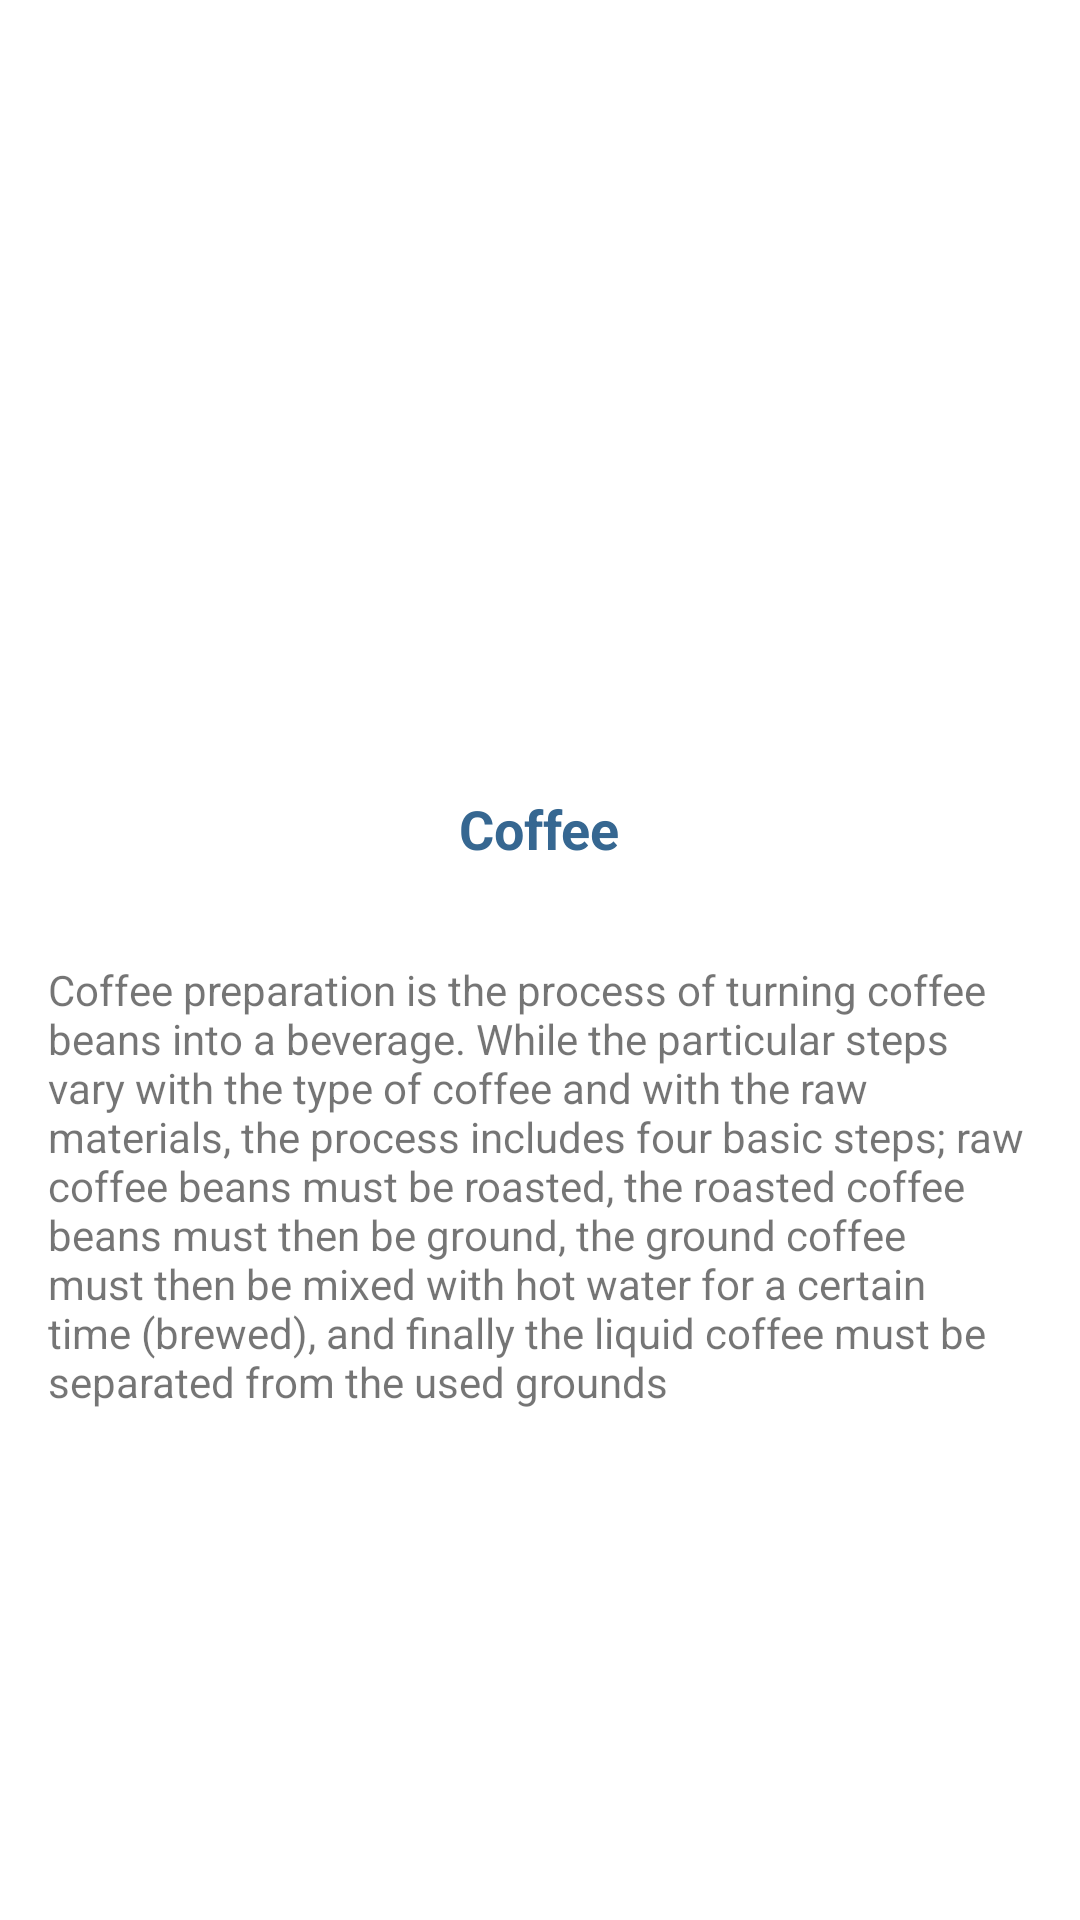

Reconstruct the res/layout file that produces this screen, plus the resources it refers to.
<!-- AndroidManifest.xml: application theme Theme.FoodItems -->
<!-- res/layout/activity_foods.xml -->
<?xml version="1.0" encoding="utf-8"?>
<LinearLayout xmlns:android="http://schemas.android.com/apk/res/android"
    xmlns:app="http://schemas.android.com/apk/res-auto"
    xmlns:tools="http://schemas.android.com/tools"
    android:layout_width="match_parent"
    android:layout_height="match_parent"
    android:orientation="vertical"
    tools:context=".FoodsActivity">

    <ImageView
        android:id="@+id/iv_picture"
        android:layout_width="200dp"
        android:layout_height="200dp"
        android:layout_marginTop="32dp"
        android:layout_gravity="center"
        tools:src="@drawable/coffee_pot" />

    <TextView
        android:id="@+id/tv_name"
        android:layout_width="wrap_content"
        android:layout_height="wrap_content"
        android:layout_marginTop="32dp"
        android:layout_gravity="center"
        android:textSize="18sp"
        android:textStyle="bold"
        android:textColor="#366791"
        android:text="Coffee"/>

    <TextView
        android:id="@+id/tv_recipe"
        android:layout_width="wrap_content"
        android:layout_height="wrap_content"
        android:layout_marginTop="32dp"
        android:layout_marginStart="16dp"
        android:layout_marginEnd="16dp"
        android:layout_marginBottom="16dp"
        android:layout_gravity="center"
        android:text="@string/item_1_recipe"/>

</LinearLayout>
<!-- resources referenced by this layout -->
<resources>
  <string name="item_1_recipe">Coffee preparation is the process of turning coffee beans into a beverage. While the particular steps vary with the type of coffee and with the raw materials, the process includes four basic steps; raw coffee beans must be roasted, the roasted coffee beans must then be ground, the ground coffee must then be mixed with hot water for a certain time (brewed), and finally the liquid coffee must be separated from the used grounds</string>
  <style name="Theme.FoodItems" parent="Theme.MaterialComponents.DayNight.DarkActionBar">
          
          <item name="colorPrimary">@color/purple_500</item>
          <item name="colorPrimaryVariant">@color/purple_700</item>
          <item name="colorOnPrimary">@color/white</item>
          
          <item name="colorSecondary">@color/teal_200</item>
          <item name="colorSecondaryVariant">@color/teal_700</item>
          <item name="colorOnSecondary">@color/black</item>
          
          <item name="android:statusBarColor">?attr/colorPrimaryVariant</item>
          
      </style>
  <!-- not gathered from this repository: default colours our renderer supplied (Android Studio template values) -->
  <color name="purple_500">#FF6200EE</color>
  <color name="purple_700">#FF3700B3</color>
  <color name="teal_200">#FF03DAC5</color>
  <color name="teal_700">#FF018786</color>
  <color name="black">#FF000000</color>
  <color name="white">#FFFFFFFF</color>
</resources>
